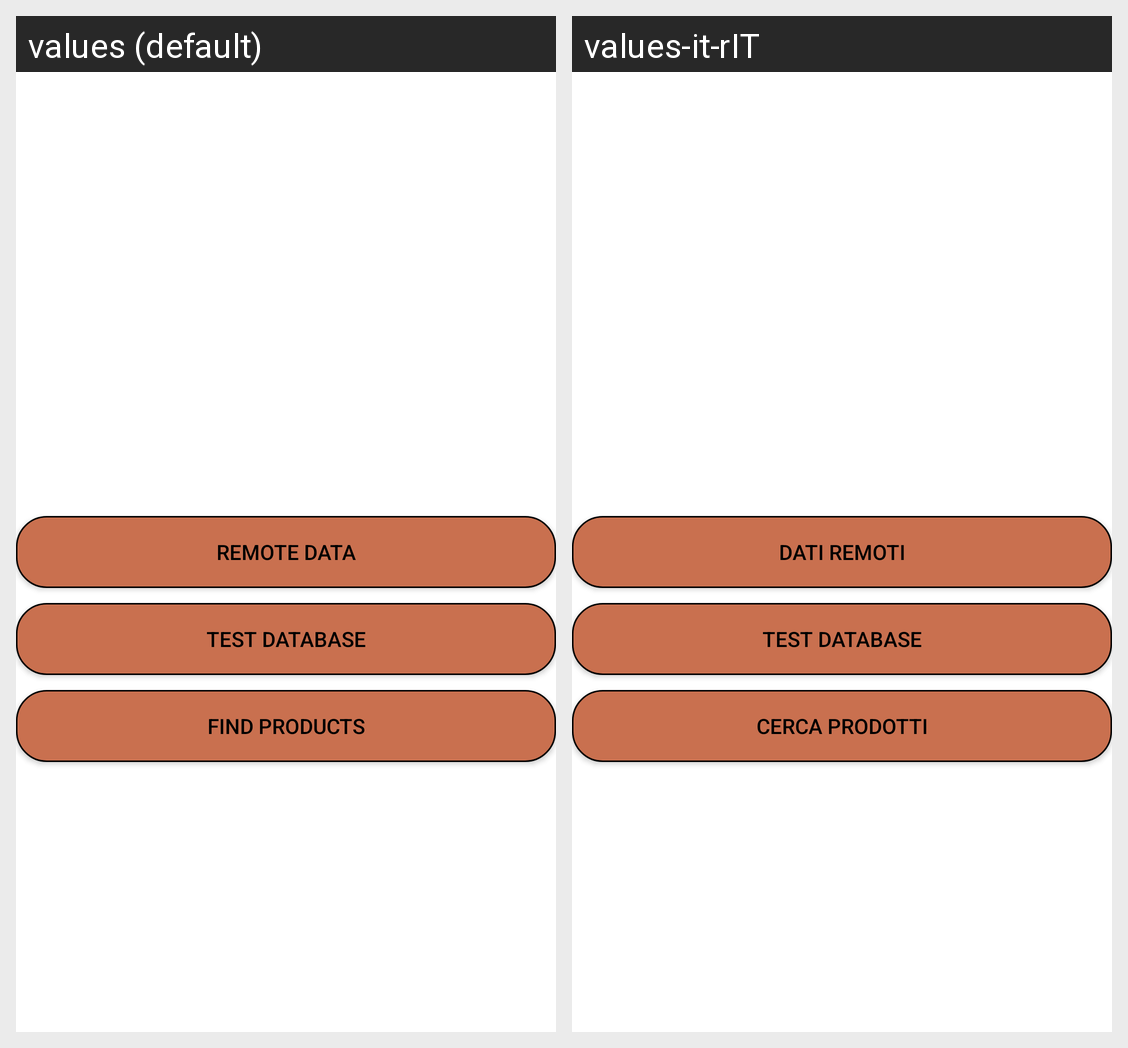

Strings drawn on this Android screen and how each of the app's shown locales translates them:
Android screen res/layout/activity_anonymous_menu.xml rendered under 2 locales, left to right: values (default), values-it-rIT. Device: Nexus 5 (rendered at 1080×1920; each locale shown at half size, 540×960, under a caption strip naming it); theme Theme.Magic.
Strings drawn on this screen, with the default value and each locale's value (text and hints the layout hard-codes, and strings that could not be matched under every locale, appear in the picture but are not listed):

remote_data_button_label
  values: Remote Data
  values-it-rIT: Dati Remoti

test_db
  values: TEST DATABASE
  values-it-rIT: TEST DATABASE  [not translated; the default value is used]

find_products
  values: FIND PRODUCTS
  values-it-rIT: CERCA PRODOTTI
